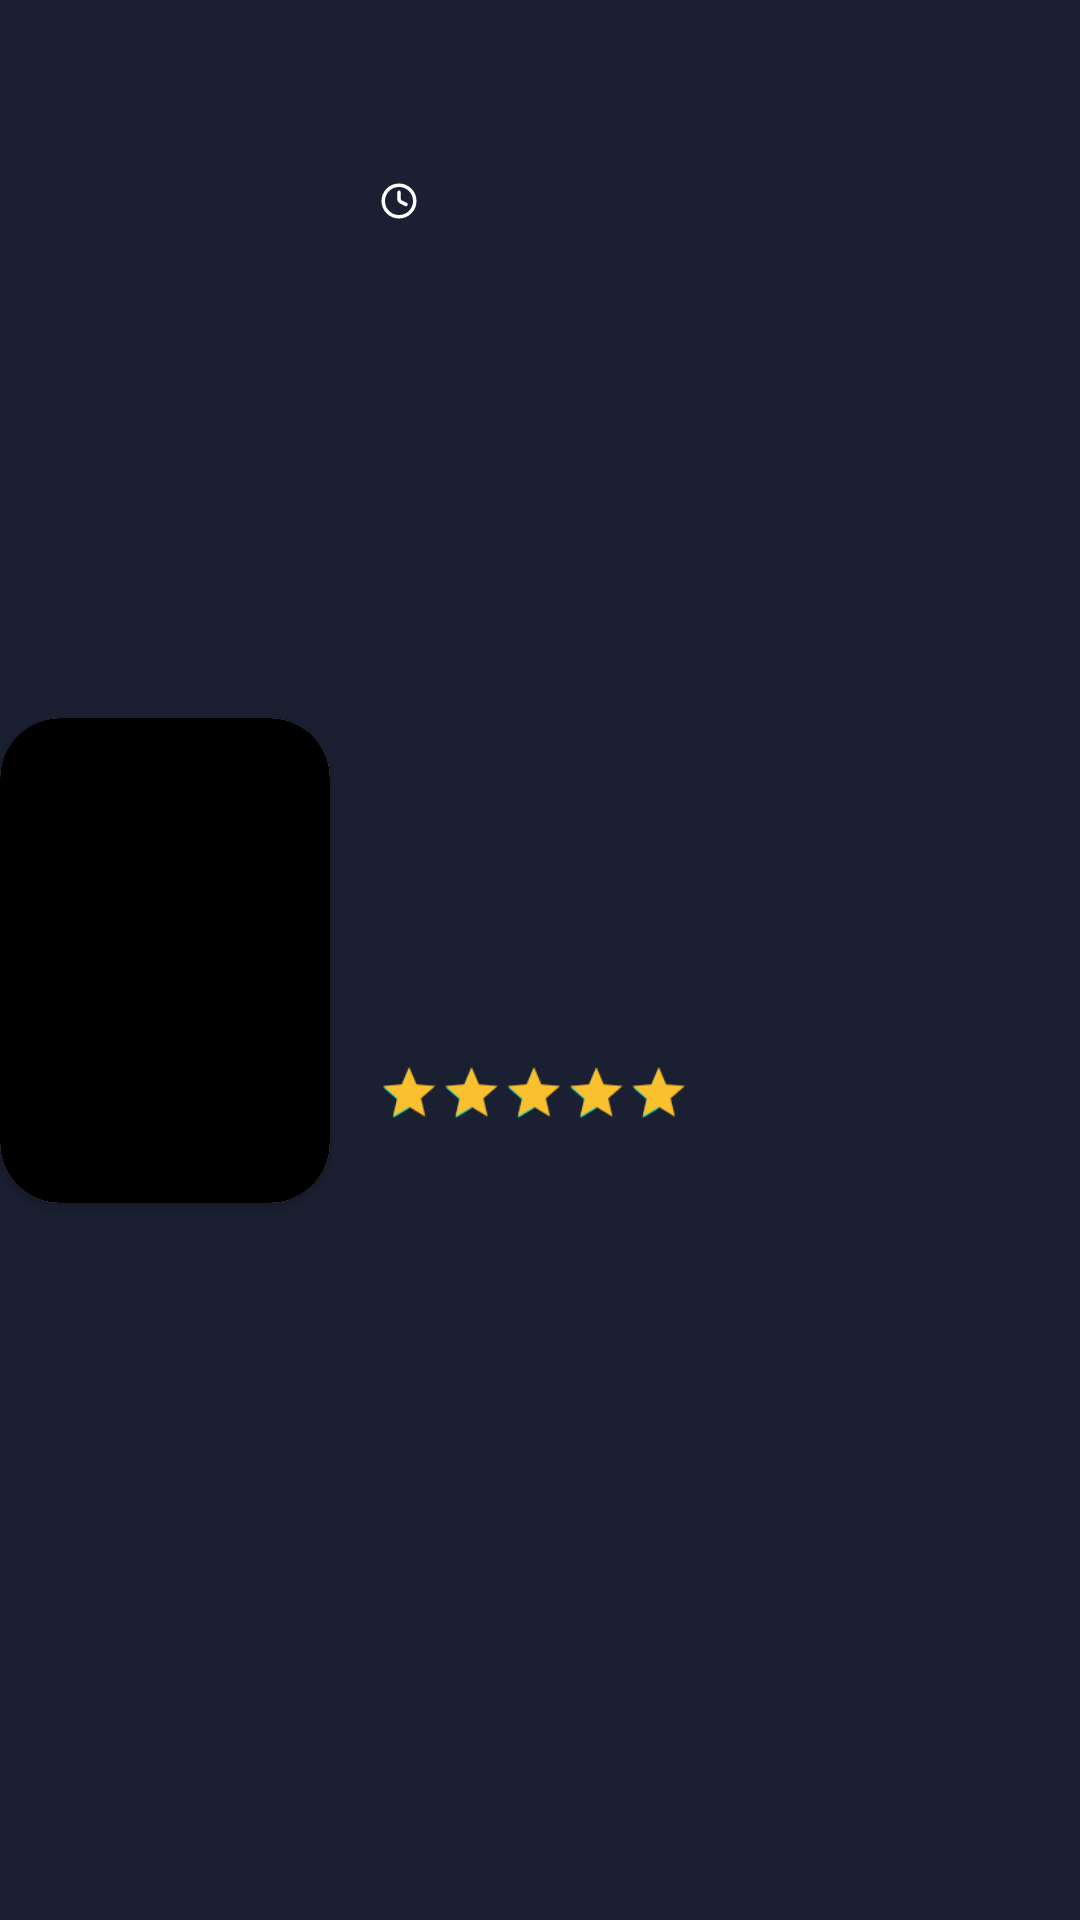

Write the Android layout XML for this screen, with the resource values it uses.
<!-- AndroidManifest.xml: application theme Theme.MovieApp -->
<!-- res/layout/movie_search_card.xml -->
<?xml version="1.0" encoding="utf-8"?>
<layout xmlns:android="http://schemas.android.com/apk/res/android"
    xmlns:app="http://schemas.android.com/apk/res-auto"
    xmlns:tools="http://schemas.android.com/tools">

    <data>

    </data>

    <androidx.constraintlayout.widget.ConstraintLayout
       android:id="@+id/item"
        android:layout_width="match_parent"
        android:layout_height="wrap_content"
        android:layout_margin="6dp"
        android:background="@color/background">

        <androidx.cardview.widget.CardView
            android:id="@+id/cardView"
            android:layout_width="110dp"
            android:layout_height="0dp"
            android:elevation="10dp"
            app:cardCornerRadius="20dp"
            app:layout_constraintBottom_toBottomOf="parent"
            app:layout_constraintDimensionRatio="17:25"
            app:layout_constraintStart_toStartOf="parent"
            app:layout_constraintTop_toTopOf="parent">

            <ImageView
                android:id="@+id/roundedImageView"
                android:layout_width="match_parent"
                android:layout_height="match_parent"
                android:background="@color/black"
                android:scaleType="fitXY" />

        </androidx.cardview.widget.CardView>

        <androidx.constraintlayout.widget.ConstraintLayout
            android:layout_width="0dp"
            android:layout_height="0dp"
            android:padding="16dp"
            app:layout_constraintBottom_toBottomOf="parent"
            app:layout_constraintEnd_toEndOf="parent"
            app:layout_constraintStart_toEndOf="@+id/cardView"
            app:layout_constraintTop_toTopOf="parent">


            <TextView
                android:id="@+id/tv_movie_name"
                android:layout_width="0dp"
                android:layout_height="wrap_content"
                android:textColor="@color/white"
                app:layout_constraintEnd_toEndOf="parent"
                app:layout_constraintStart_toStartOf="parent"
                app:layout_constraintTop_toTopOf="parent"
                tools:text="Creed2" />

            <TextView
                android:id="@+id/tv_movie_time"
                android:layout_width="0dp"
                android:layout_height="wrap_content"
                android:layout_marginTop="24dp"
                android:textColor="@android:color/holo_blue_dark"
                tools:text="1h 12m"
                android:textSize="12sp"
                android:drawablePadding="3dp"
                app:layout_constraintEnd_toEndOf="parent"
                app:layout_constraintStart_toStartOf="parent"
                app:layout_constraintTop_toBottomOf="@+id/tv_movie_name"
                app:drawableStartCompat="@drawable/ic_clock" />

            <TextView
                android:id="@+id/tv_director_name"
                android:layout_width="0dp"
                android:layout_height="wrap_content"
                android:gravity="end"
                android:layout_marginTop="8dp"
                android:textColor="@color/white"
                android:textSize="12sp"
                app:layout_constraintEnd_toStartOf="@+id/tv_movie_year"
                app:layout_constraintHorizontal_bias="0.5"
                app:layout_constraintStart_toEndOf="@+id/tv_movie_category"
                app:layout_constraintTop_toBottomOf="@+id/tv_movie_time"
                tools:text="Otto Bathurst" />

            <TextView
                android:id="@+id/tv_movie_category"
                android:layout_width="wrap_content"
                android:layout_height="wrap_content"
                android:textColor="@color/white"
                android:textSize="12sp"
                app:layout_constraintBaseline_toBaselineOf="@+id/tv_director_name"
                app:layout_constraintEnd_toStartOf="@+id/tv_director_name"
                app:layout_constraintStart_toStartOf="parent"
                tools:text="Action" />

            <TextView
                android:id="@+id/tv_movie_year"
                android:layout_width="0dp"
                android:layout_height="wrap_content"
                android:gravity="center"
                android:textColor="@color/white"
                android:textSize="12sp"
                app:layout_constraintBaseline_toBaselineOf="@+id/tv_director_name"
                app:layout_constraintEnd_toEndOf="parent"
                app:layout_constraintHorizontal_bias="0.5"
                app:layout_constraintStart_toEndOf="@+id/tv_director_name"
                tools:text="2018" />

            <androidx.appcompat.widget.AppCompatRatingBar
                android:id="@+id/ratingBar"
                style="@style/Widget.AppCompat.RatingBar.Small"
                android:layout_width="wrap_content"
                android:layout_height="wrap_content"
                android:layout_marginTop="16dp"
                android:layout_marginBottom="16dp"
                android:numStars="5"
                android:progressBackgroundTint="#514A37"
                android:progressTint="#FBC02D"
                android:rating="5"
                android:scaleX="1.3"
                android:scaleY="1.3"
                android:stepSize="0.5"
                android:transformPivotX="0dp"
                android:translationY="0dp"
                app:layout_constraintBottom_toBottomOf="parent"
                app:layout_constraintEnd_toEndOf="@+id/tv_director_name"
                app:layout_constraintHorizontal_bias="0.0"
                app:layout_constraintStart_toStartOf="@+id/tv_movie_category"
                app:layout_constraintTop_toBottomOf="@+id/tv_director_name" />
        </androidx.constraintlayout.widget.ConstraintLayout>

    </androidx.constraintlayout.widget.ConstraintLayout>
</layout>
<!-- resources referenced by this layout -->
<resources>
  <color name="background">#1a1f31</color>
  <color name="black">#FF000000</color>
  <color name="white">#FFFFFFFF</color>
  <!-- drawable ic_clock (drawable) -->
  <vector xmlns:android="http://schemas.android.com/apk/res/android"
      android:width="14dp"
      android:height="14dp"
      android:viewportWidth="24"
      android:viewportHeight="24">
    <path
        android:pathData="M12,12m-9,0a9,9 0,1 1,18 0a9,9 0,1 1,-18 0"
        android:strokeLineJoin="round"
        android:strokeWidth="2"
        android:fillColor="#00000000"
        android:strokeColor="@color/white"
        android:strokeLineCap="round"/>
    <path
        android:pathData="M12,7v3.764a2,2 0,0 0,1.106 1.789L16,14"
        android:strokeLineJoin="round"
        android:strokeWidth="2"
        android:fillColor="#00000000"
        android:strokeColor="@color/white"
        android:strokeLineCap="round"/>
  </vector>
  <style name="Theme.MovieApp" parent="Theme.MaterialComponents.DayNight.DarkActionBar">
          
          <item name="colorPrimary">@color/white</item>
          <item name="colorPrimaryVariant">@color/purple_700</item>
          <item name="colorOnPrimary">@color/black</item>
          
          <item name="colorSecondary">@color/teal_200</item>
          <item name="colorSecondaryVariant">@color/teal_700</item>
          <item name="colorOnSecondary">@color/black</item>
          
          <item name="android:statusBarColor">#141825</item>
          
          <item name="windowActionBar">false</item>
          <item name="windowNoTitle">true</item>
      </style>
  <color name="purple_700">#FF3700B3</color>
  <color name="teal_200">#FF03DAC5</color>
  <color name="teal_700">#FF018786</color>
</resources>
